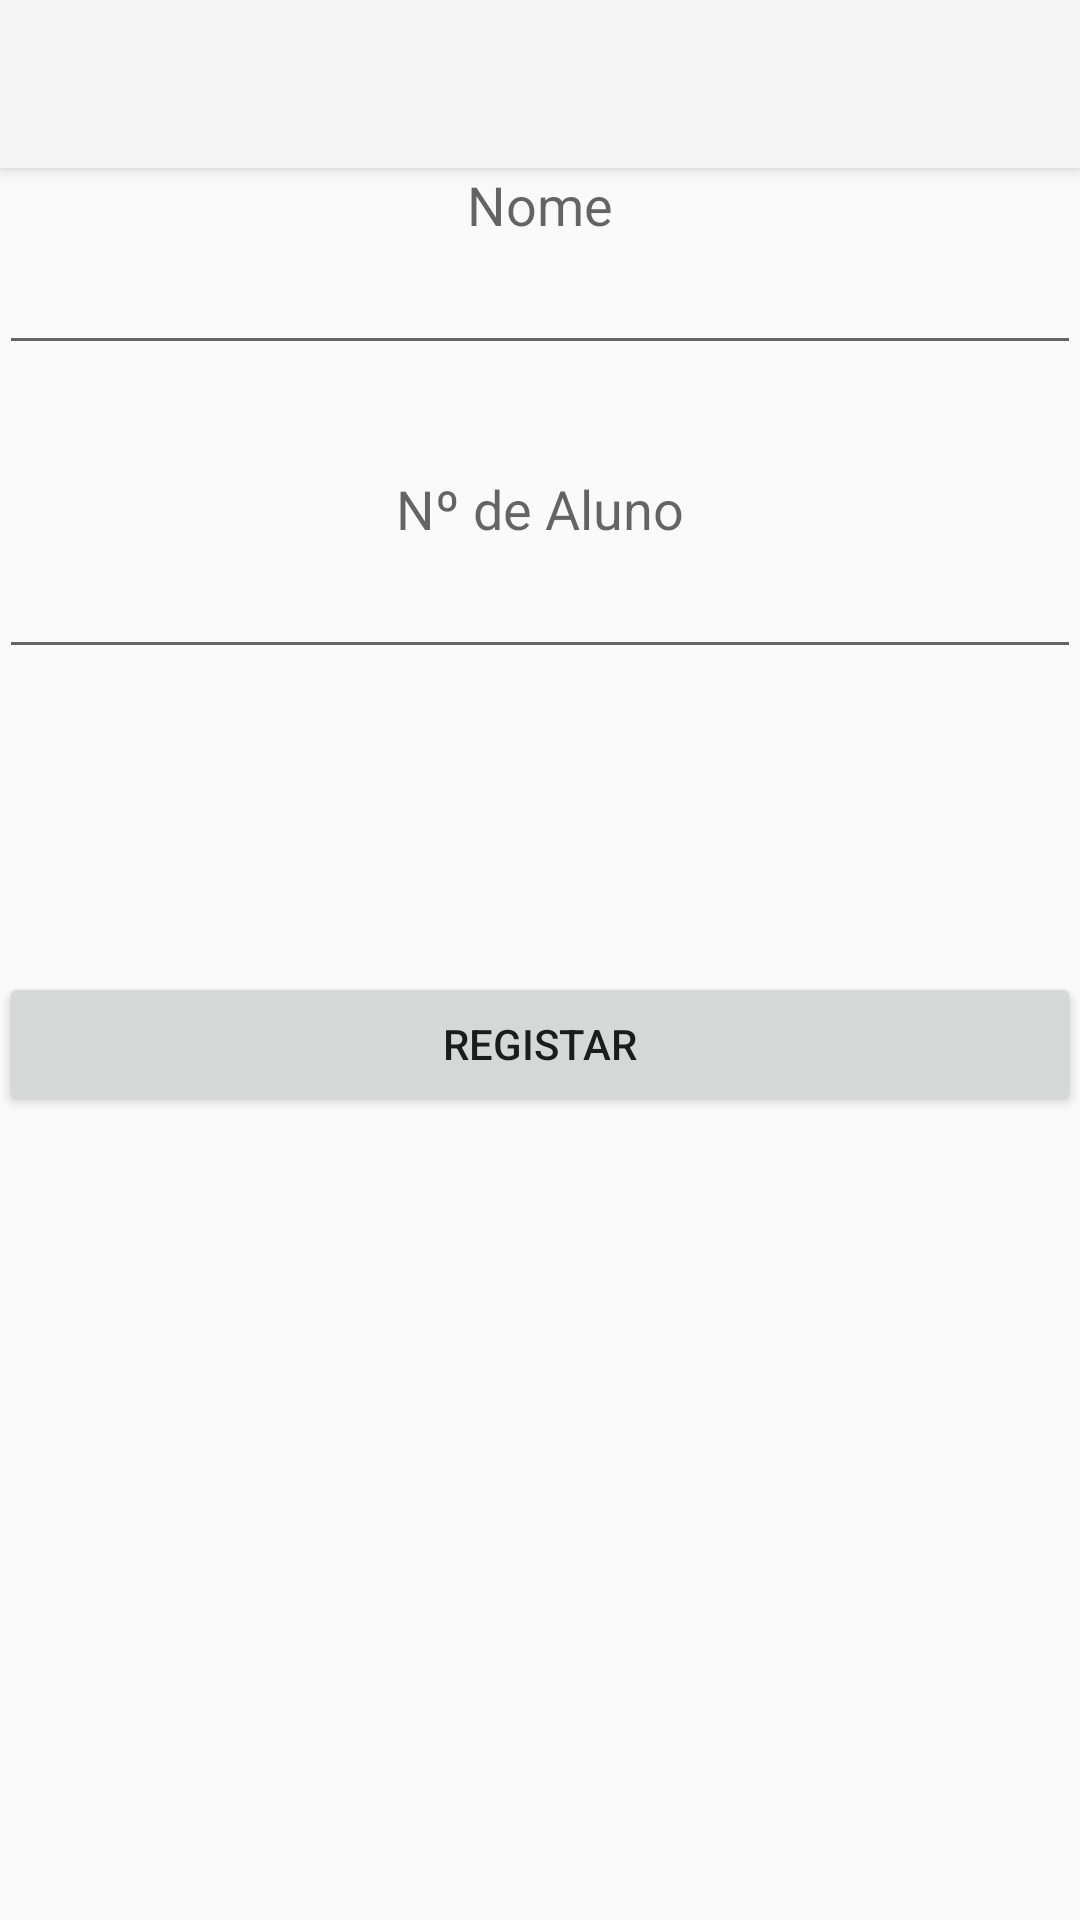

Here is an Android app screen rendered from its layout file. Give the layout XML and the strings, colors and styles it references.
<!-- AndroidManifest.xml: application theme Theme.AppCompat.Light.NoActionBar -->
<!-- res/layout/activity_register_students.xml -->
<?xml version="1.0" encoding="utf-8"?>
<android.support.design.widget.CoordinatorLayout xmlns:android="http://schemas.android.com/apk/res/android"
    xmlns:app="http://schemas.android.com/apk/res-auto"
    xmlns:tools="http://schemas.android.com/tools"
    android:layout_width="match_parent"
    android:layout_height="match_parent"
    android:fitsSystemWindows="true"
    tools:context="com.example.pedrolopes.internshapp.RegisterStudentsActivity">

    <android.support.design.widget.AppBarLayout
        android:layout_width="match_parent"
        android:layout_height="wrap_content"
        android:theme="@style/AppTheme.AppBarOverlay">

        <android.support.v7.widget.Toolbar
            android:id="@+id/toolbar"
            android:layout_width="match_parent"
            android:layout_height="?attr/actionBarSize"
            android:background="?attr/colorPrimary"
            app:popupTheme="@style/AppTheme.PopupOverlay" />

    </android.support.design.widget.AppBarLayout>

    <include layout="@layout/content_register_students" />

</android.support.design.widget.CoordinatorLayout>
<!-- res/layout/content_register_students.xml (included above) -->
<?xml version="1.0" encoding="utf-8"?>
<RelativeLayout xmlns:android="http://schemas.android.com/apk/res/android"
    xmlns:app="http://schemas.android.com/apk/res-auto"
    xmlns:tools="http://schemas.android.com/tools"
    android:layout_width="match_parent"
    android:layout_height="match_parent"
    android:paddingBottom="@dimen/activity_vertical_margin"
    android:paddingLeft="@dimen/activity_horizontal_margin"
    android:paddingRight="@dimen/activity_horizontal_margin"
    android:paddingTop="@dimen/activity_vertical_margin"
    app:layout_behavior="@string/appbar_scrolling_view_behavior"
    tools:context="com.example.pedrolopes.internshapp.RegisterStudentsActivity"
    tools:showIn="@layout/activity_register_students">

    <TextView
        android:layout_width="wrap_content"
        android:layout_height="wrap_content"
        android:textAppearance="?android:attr/textAppearanceMedium"
        android:text="Nome"
        android:id="@+id/textView4"
        android:layout_alignParentTop="true"
        android:layout_centerHorizontal="true" />

    <TextView
        android:layout_width="wrap_content"
        android:layout_height="wrap_content"
        android:textAppearance="?android:attr/textAppearanceMedium"
        android:text="Nº de Aluno"
        android:id="@+id/textView5"
        android:layout_below="@+id/textView4"
        android:layout_centerHorizontal="true"
        android:layout_marginTop="77dp" />

    <EditText
        android:layout_width="wrap_content"
        android:layout_height="wrap_content"
        android:id="@+id/nomeAluno"
        android:layout_below="@+id/textView4"
        android:layout_alignParentEnd="true"
        android:layout_alignParentStart="true" />

    <EditText
        android:layout_width="wrap_content"
        android:layout_height="wrap_content"
        android:inputType="number"
        android:ems="10"
        android:id="@+id/nAluno"
        android:layout_below="@+id/textView5"
        android:layout_alignEnd="@+id/nomeAluno"
        android:layout_alignParentStart="true" />

    <Button
        android:layout_width="wrap_content"
        android:layout_height="wrap_content"
        android:text="REGISTAR"
        android:id="@+id/button_register_aluno"
        android:layout_centerVertical="true"
        android:layout_alignParentEnd="true"
        android:layout_alignParentStart="true" />
</RelativeLayout>
<!-- resources referenced by this layout -->
<resources>
  <style name="AppTheme.AppBarOverlay" parent="ThemeOverlay.AppCompat.Dark.ActionBar" />
  <style name="AppTheme.PopupOverlay" parent="ThemeOverlay.AppCompat.Light" />
</resources>
